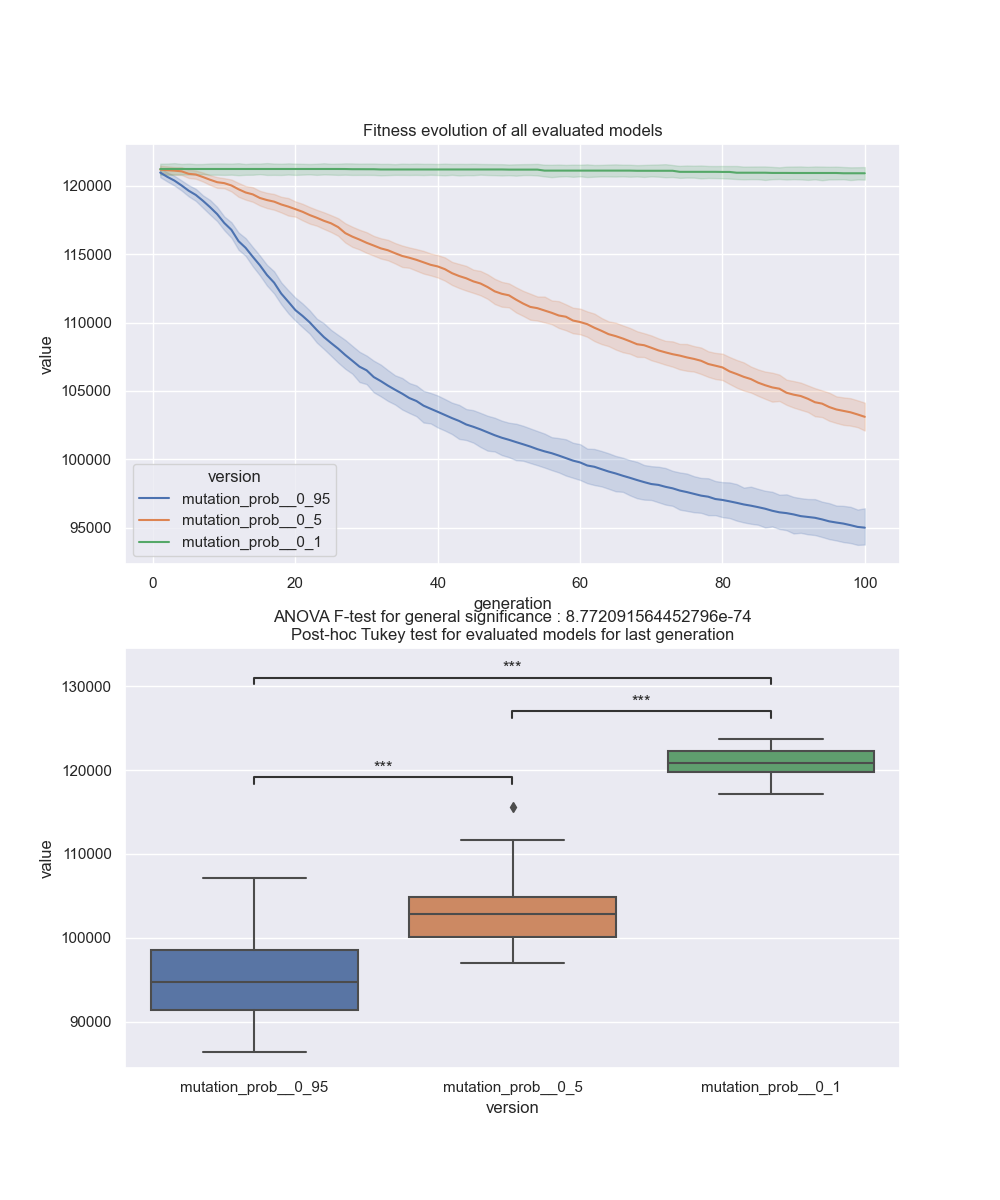

Data behind this chart, as committed beside it:
version, run, generation, value
mutation_prob__0_95, 1, 1, 119359
mutation_prob__0_95, 1, 2, 119359
mutation_prob__0_95, 1, 3, 119359
mutation_prob__0_95, 1, 4, 119359
mutation_prob__0_95, 1, 5, 119359
mutation_prob__0_95, 1, 6, 118247
mutation_prob__0_95, 1, 7, 118247
mutation_prob__0_95, 1, 8, 117779
mutation_prob__0_95, 1, 9, 117779
mutation_prob__0_95, 1, 10, 116928
mutation_prob__0_95, 1, 11, 116718
mutation_prob__0_95, 1, 12, 115303
mutation_prob__0_95, 1, 13, 115303
mutation_prob__0_95, 1, 14, 115074
mutation_prob__0_95, 1, 15, 113615
mutation_prob__0_95, 1, 16, 112935
mutation_prob__0_95, 1, 17, 111961
mutation_prob__0_95, 1, 18, 111592
mutation_prob__0_95, 1, 19, 110106
mutation_prob__0_95, 1, 20, 110106
mutation_prob__0_95, 1, 21, 107855
mutation_prob__0_95, 1, 22, 107855
mutation_prob__0_95, 1, 23, 107488
mutation_prob__0_95, 1, 24, 106698
mutation_prob__0_95, 1, 25, 105584
mutation_prob__0_95, 1, 26, 105126
mutation_prob__0_95, 1, 27, 104621
mutation_prob__0_95, 1, 28, 103714
mutation_prob__0_95, 1, 29, 103714
mutation_prob__0_95, 1, 30, 103292
mutation_prob__0_95, 1, 31, 102832
mutation_prob__0_95, 1, 32, 102338
mutation_prob__0_95, 1, 33, 101382
mutation_prob__0_95, 1, 34, 101382
mutation_prob__0_95, 1, 35, 101382
mutation_prob__0_95, 1, 36, 101015
mutation_prob__0_95, 1, 37, 100269
mutation_prob__0_95, 1, 38, 100192
mutation_prob__0_95, 1, 39, 99446
mutation_prob__0_95, 1, 40, 99446
mutation_prob__0_95, 1, 41, 99446
mutation_prob__0_95, 1, 42, 99015
mutation_prob__0_95, 1, 43, 98981
mutation_prob__0_95, 1, 44, 98368
mutation_prob__0_95, 1, 45, 98362
mutation_prob__0_95, 1, 46, 97954
mutation_prob__0_95, 1, 47, 97924
mutation_prob__0_95, 1, 48, 97924
mutation_prob__0_95, 1, 49, 97294
mutation_prob__0_95, 1, 50, 97276
mutation_prob__0_95, 1, 51, 97276
mutation_prob__0_95, 1, 52, 96996
mutation_prob__0_95, 1, 53, 96996
mutation_prob__0_95, 1, 54, 96996
mutation_prob__0_95, 1, 55, 96607
mutation_prob__0_95, 1, 56, 96607
mutation_prob__0_95, 1, 57, 96068
mutation_prob__0_95, 1, 58, 95788
mutation_prob__0_95, 1, 59, 95788
mutation_prob__0_95, 1, 60, 95788
... 14,940 more rows
